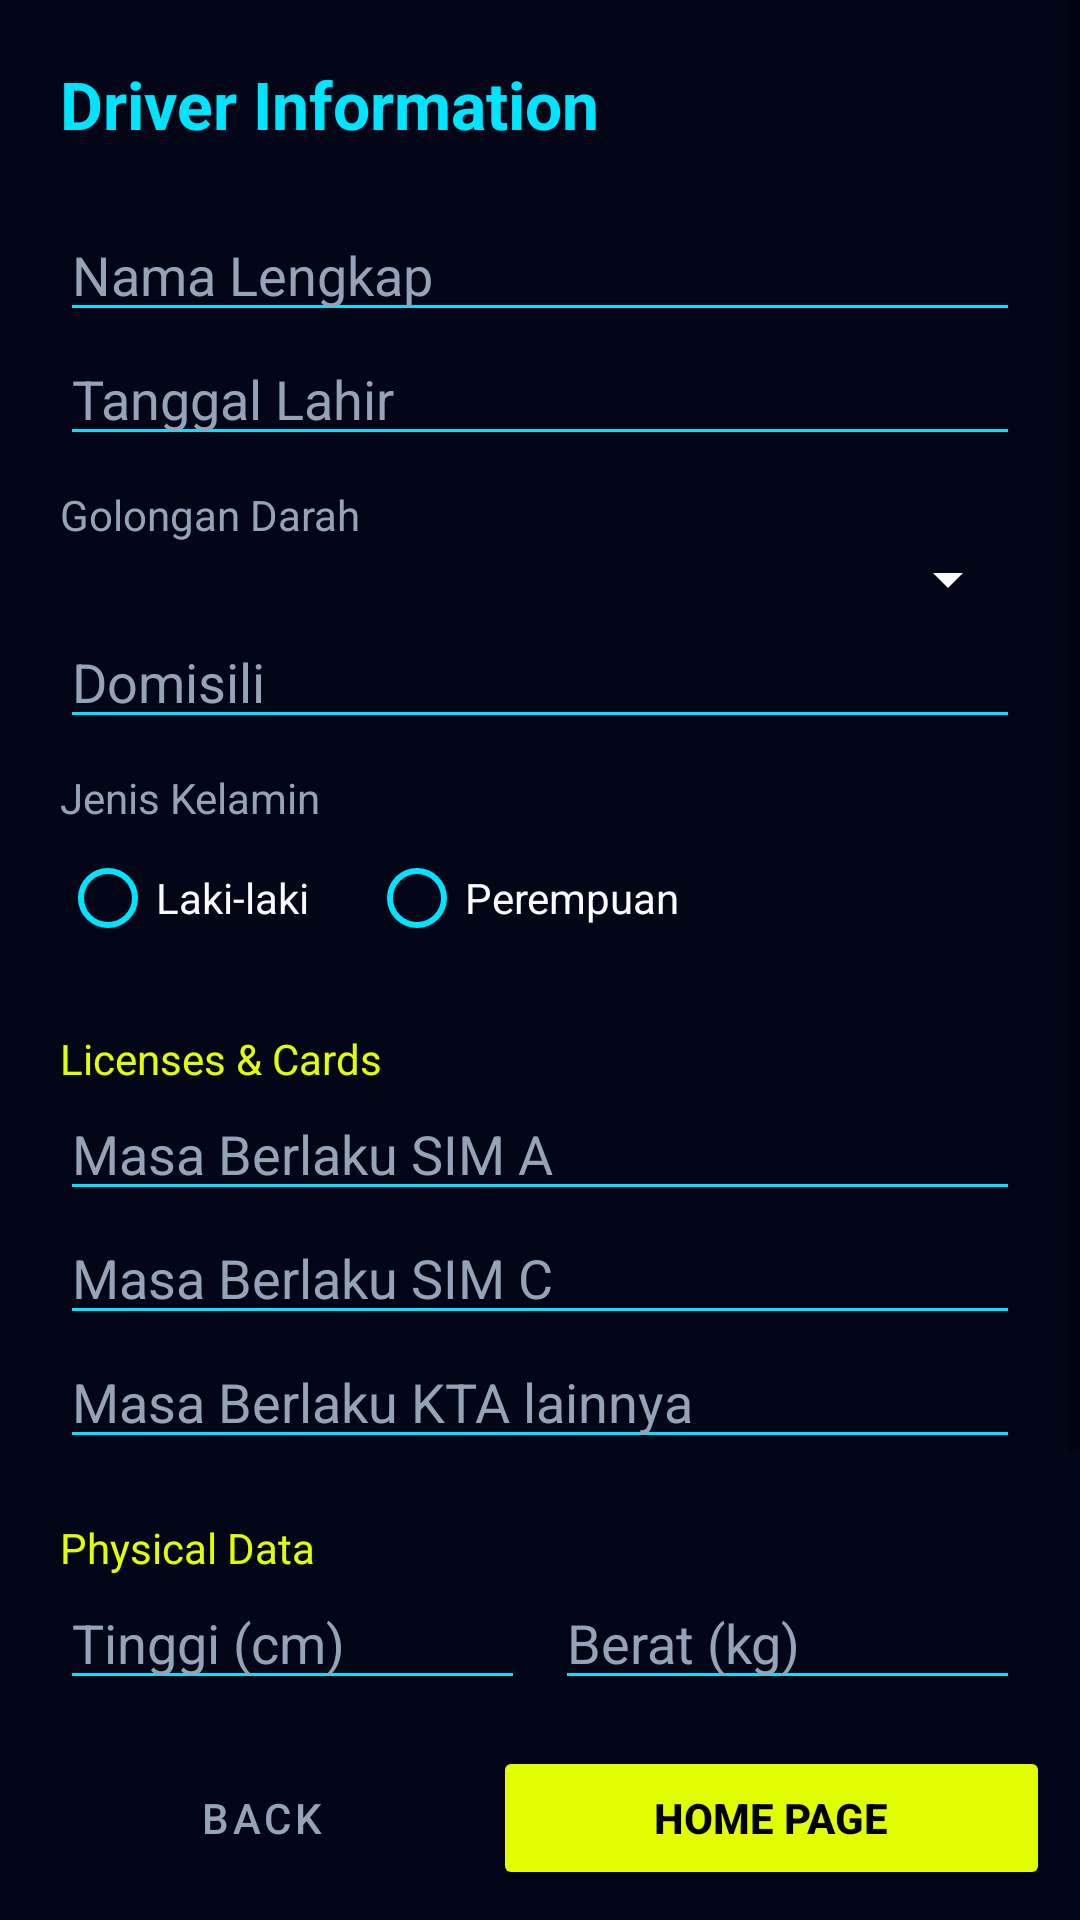

This screen was rendered from an Android layout file. Write that file and the resources it references.
<!-- AndroidManifest.xml: application theme Theme.MaterialComponents.Light.NoActionBar -->
<!-- res/layout/activity_driver.xml -->
<?xml version="1.0" encoding="utf-8"?>
<RelativeLayout xmlns:android="http://schemas.android.com/apk/res/android"
    android:layout_width="match_parent" android:layout_height="match_parent"
    android:background="@color/bg_carbon_black">

    <ScrollView
        android:layout_width="match_parent" android:layout_height="match_parent"
        android:layout_above="@+id/navBottom">

        <LinearLayout android:layout_width="match_parent" android:layout_height="wrap_content"
            android:orientation="vertical" android:padding="20dp">

        <TextView android:layout_width="wrap_content" android:layout_height="wrap_content"
            android:text="Driver Information" android:textColor="@color/racing_cyan" android:textSize="22sp" android:textStyle="bold" android:layout_marginBottom="20dp"/>

        <EditText android:id="@+id/etDriverName" android:layout_width="match_parent" android:layout_height="wrap_content" android:hint="Nama Lengkap" android:textColor="@color/text_white" android:textColorHint="@color/text_gray" android:backgroundTint="@color/racing_cyan"/>
        <EditText android:id="@+id/etBirthDate" android:layout_width="match_parent" android:layout_height="wrap_content" android:hint="Tanggal Lahir" android:textColor="@color/text_white" android:textColorHint="@color/text_gray" android:backgroundTint="@color/racing_cyan"/>

        <TextView android:layout_width="wrap_content" android:layout_height="wrap_content" android:text="Golongan Darah" android:textColor="@color/text_gray" android:layout_marginTop="10dp"/>
        <Spinner android:id="@+id/spnBloodType" android:layout_width="match_parent" android:layout_height="wrap_content" android:backgroundTint="@color/text_white"/>

        <EditText android:id="@+id/etDomisili" android:layout_width="match_parent" android:layout_height="wrap_content" android:hint="Domisili" android:textColor="@color/text_white" android:textColorHint="@color/text_gray" android:backgroundTint="@color/racing_cyan"/>

        <TextView android:layout_width="wrap_content" android:layout_height="wrap_content" android:text="Jenis Kelamin" android:textColor="@color/text_gray" android:layout_marginTop="10dp"/>
        <RadioGroup android:id="@+id/rgGender" android:layout_width="match_parent" android:layout_height="wrap_content" android:orientation="horizontal">
            <RadioButton android:id="@+id/rbMale" android:layout_width="wrap_content" android:layout_height="wrap_content" android:text="Laki-laki" android:textColor="@color/text_white" android:buttonTint="@color/racing_cyan"/>
            <RadioButton android:id="@+id/rbFemale" android:layout_width="wrap_content" android:layout_height="wrap_content" android:text="Perempuan" android:textColor="@color/text_white" android:buttonTint="@color/racing_cyan" android:layout_marginStart="20dp"/>
        </RadioGroup>

        <TextView android:layout_width="wrap_content" android:layout_height="wrap_content" android:text="Licenses &amp; Cards" android:textColor="@color/racing_yellow" android:layout_marginTop="20dp"/>
        <EditText android:id="@+id/etSimA" android:layout_width="match_parent" android:layout_height="wrap_content" android:hint="Masa Berlaku SIM A" android:textColor="@color/text_white" android:textColorHint="@color/text_gray" android:backgroundTint="@color/racing_cyan"/>
        <EditText android:id="@+id/etSimC" android:layout_width="match_parent" android:layout_height="wrap_content" android:hint="Masa Berlaku SIM C" android:textColor="@color/text_white" android:textColorHint="@color/text_gray" android:backgroundTint="@color/racing_cyan"/>
        <EditText android:id="@+id/etKta" android:layout_width="match_parent" android:layout_height="wrap_content" android:hint="Masa Berlaku KTA lainnya" android:textColor="@color/text_white" android:textColorHint="@color/text_gray" android:backgroundTint="@color/racing_cyan"/>

        <TextView android:layout_width="wrap_content" android:layout_height="wrap_content" android:text="Physical Data" android:textColor="@color/racing_yellow" android:layout_marginTop="20dp"/>
        <LinearLayout android:layout_width="match_parent" android:layout_height="wrap_content" android:orientation="horizontal">
            <EditText android:id="@+id/etHeight" android:layout_width="0dp" android:layout_height="wrap_content" android:layout_weight="1" android:hint="Tinggi (cm)" android:inputType="number" android:textColor="@color/text_white" android:textColorHint="@color/text_gray" android:backgroundTint="@color/racing_cyan"/>
            <EditText android:id="@+id/etWeight" android:layout_width="0dp" android:layout_height="wrap_content" android:layout_weight="1" android:hint="Berat (kg)" android:inputType="number" android:textColor="@color/text_white" android:textColorHint="@color/text_gray" android:backgroundTint="@color/racing_cyan" android:layout_marginStart="10dp"/>
        </LinearLayout>

        <Button android:id="@+id/btnSaveDriver" android:layout_width="match_parent" android:layout_height="60dp" android:layout_marginTop="30dp"
            android:text="SAVE DRIVER INFO" android:backgroundTint="@color/racing_green" android:textColor="#000" android:textStyle="bold"/>

    </LinearLayout>
    </ScrollView>

    <LinearLayout android:id="@+id/navBottom" android:layout_width="match_parent" android:layout_height="wrap_content"
        android:layout_alignParentBottom="true" android:background="#CC020617" android:padding="10dp">
        <Button android:id="@+id/btnBack" android:layout_width="0dp" android:layout_height="wrap_content" android:layout_weight="1" android:text="BACK" style="@style/Widget.MaterialComponents.Button.TextButton" android:textColor="@color/text_gray"/>
        <Button android:id="@+id/btnHome" android:layout_width="0dp" android:layout_height="wrap_content" android:layout_weight="1.2" android:text="HOME PAGE" android:backgroundTint="@color/racing_yellow" android:textColor="#000" android:textStyle="bold"/>
    </LinearLayout>
</RelativeLayout>
<!-- resources referenced by this layout -->
<resources>
  <color name="bg_carbon_black">#020617</color>
  <color name="racing_cyan">#00E5FF</color>
  <color name="racing_green">#4ADE80</color>
  <color name="racing_yellow">#E2FF00</color>
  <color name="text_gray">#94A3B8</color>
  <color name="text_white">#F8FAFC</color>
</resources>
